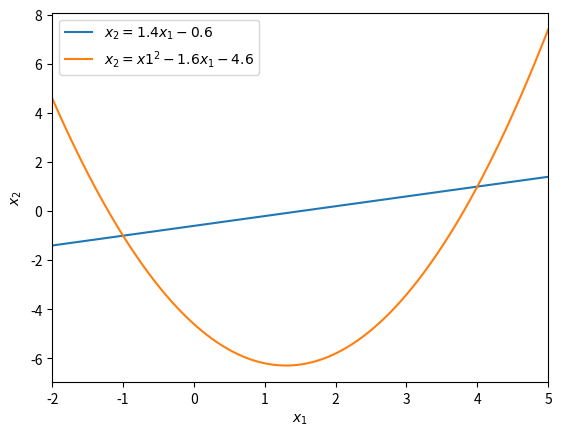

This chart was generated by the following Python code: (Note: this script raises an exception after producing the figure.)
import numpy as np
from scipy.optimize import fsolve
import matplotlib.pyplot as plt

line_func = lambda x1, x2 : 1.4*x1 - x2 - .6
parabole_func = lambda x1, x2 : x1**2 - 1.6*x1 - x2 - 4.6
system = lambda x : (line_func(*x), parabole_func(*x))

solve_guesses = ([-1, -1.5], [4, .5])

solutions = []
for solve_guess in solve_guesses:
    solutions.append(fsolve(system, solve_guess))

print(f"As solucións (x1, x2) atopadas para o sistema son:\n{solutions}")

search_precision = 6
search_sweep = np.linspace(-10, 10, 1000)
search_solutions = []
for x1_guess in search_sweep:
    guess_solution = np.round(fsolve(system, (x1_guess, 0)), search_precision)
    if not guess_solution[0] in np.ravel(search_solutions)[::2]:
        search_solutions.append(guess_solution)

print(f"As solucións (x1, x2) atopadas para o sistema coa búsqueda amplia son:\n{solutions}")

fig, ax = plt.subplots()

xlin = np.linspace(-2, 5, 1000)

ax.plot(xlin, line_func(xlin, xlin), label=r"$x_2 = 1.4 x_1 - 0.6$")
ax.plot(xlin, parabole_func(xlin, xlin), label=r"$x_2 = x1^2 - 1.6 x_1 - 4.6$")

ax.set_xlim(left=np.min(xlin), right=np.max(xlin))

ax.set_xlabel(r"$x_1$")
ax.set_ylabel(r"$x_2$")

ax.legend(loc="best")

fig.savefig("diego/day-5/line_parabole_system.pdf", bbox_inches="tight")
